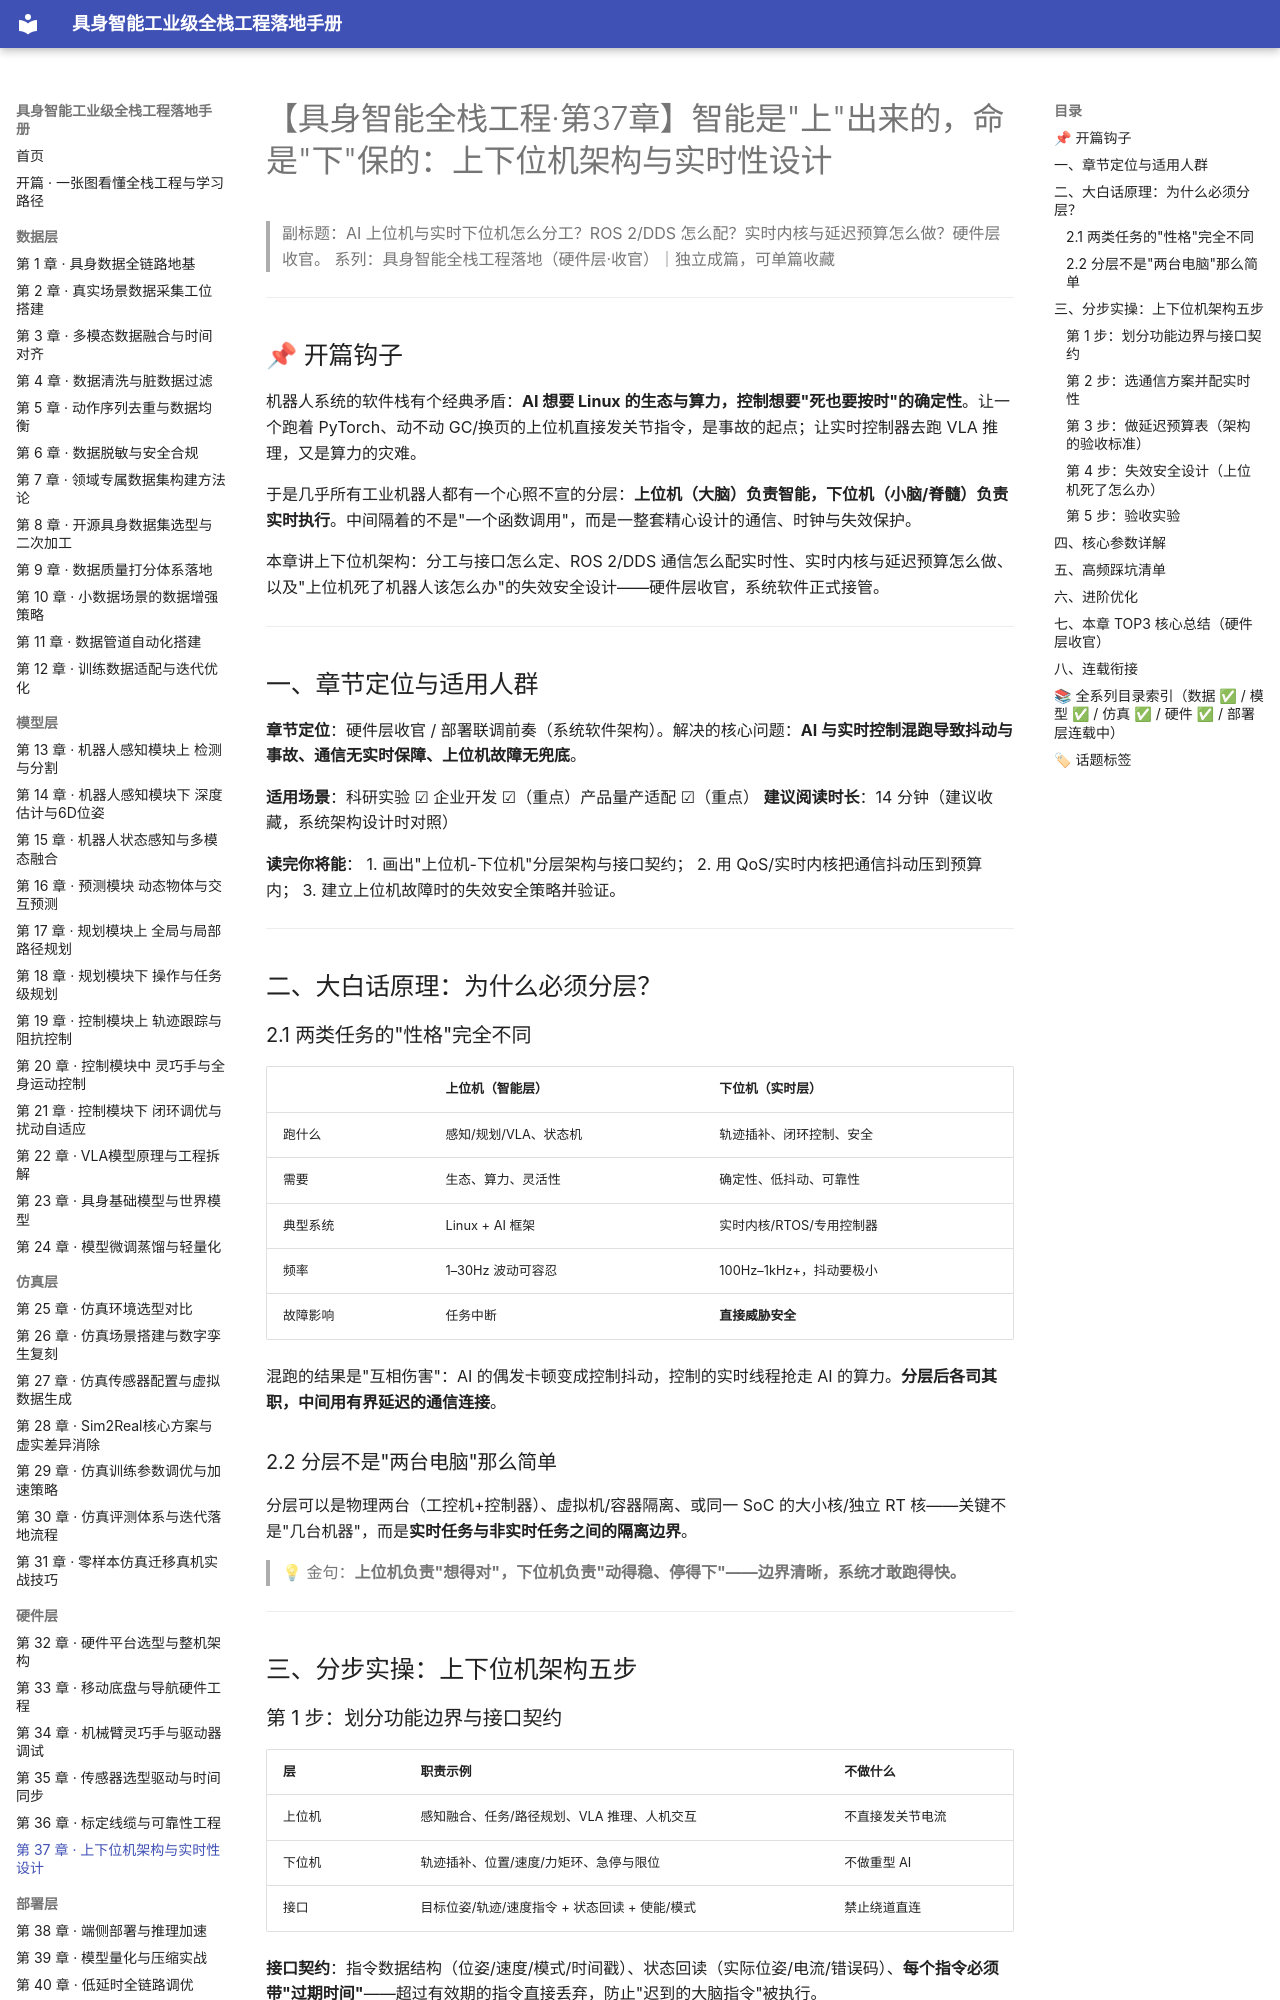

repository: fenglinxin/embodied-ai-fullstack-handbook · page: hardware-layer/第37章-上下位机架构与实时性设计/index.html · generator: mkdocs

# 【具身智能全栈工程·第37章】智能是"上"出来的，命是"下"保的：上下位机架构与实时性设计

> 副标题：AI 上位机与实时下位机怎么分工？ROS 2/DDS 怎么配？实时内核与延迟预算怎么做？硬件层收官。
> 系列：具身智能全栈工程落地（硬件层·收官）｜独立成篇，可单篇收藏

---

## 📌 开篇钩子

机器人系统的软件栈有个经典矛盾：**AI 想要 Linux 的生态与算力，控制想要"死也要按时"的确定性**。让一个跑着 PyTorch、动不动 GC/换页的上位机直接发关节指令，是事故的起点；让实时控制器去跑 VLA 推理，又是算力的灾难。

于是几乎所有工业机器人都有一个心照不宣的分层：**上位机（大脑）负责智能，下位机（小脑/脊髓）负责实时执行**。中间隔着的不是"一个函数调用"，而是一整套精心设计的通信、时钟与失效保护。

本章讲上下位机架构：分工与接口怎么定、ROS 2/DDS 通信怎么配实时性、实时内核与延迟预算怎么做、以及"上位机死了机器人该怎么办"的失效安全设计——硬件层收官，系统软件正式接管。

---

## 一、章节定位与适用人群

**章节定位**：硬件层收官 / 部署联调前奏（系统软件架构）。解决的核心问题：**AI 与实时控制混跑导致抖动与事故、通信无实时保障、上位机故障无兜底**。

**适用场景**：科研实验 ☑ 企业开发 ☑（重点）产品量产适配 ☑（重点）
**建议阅读时长**：14 分钟（建议收藏，系统架构设计时对照）

**读完你将能**：
1. 画出"上位机-下位机"分层架构与接口契约；
2. 用 QoS/实时内核把通信抖动压到预算内；
3. 建立上位机故障时的失效安全策略并验证。

---

## 二、大白话原理：为什么必须分层？

### 2.1 两类任务的"性格"完全不同

| | 上位机（智能层） | 下位机（实时层） |
| --- | --- | --- |
| 跑什么 | 感知/规划/VLA、状态机 | 轨迹插补、闭环控制、安全 |
| 需要 | 生态、算力、灵活性 | 确定性、低抖动、可靠性 |
| 典型系统 | Linux + AI 框架 | 实时内核/RTOS/专用控制器 |
| 频率 | 1–30Hz 波动可容忍 | 100Hz–1kHz+，抖动要极小 |
| 故障影响 | 任务中断 | **直接威胁安全** |

混跑的结果是"互相伤害"：AI 的偶发卡顿变成控制抖动，控制的实时线程抢走 AI 的算力。**分层后各司其职，中间用有界延迟的通信连接**。

### 2.2 分层不是"两台电脑"那么简单

分层可以是物理两台（工控机+控制器）、虚拟机/容器隔离、或同一 SoC 的大小核/独立 RT 核——关键不是"几台机器"，而是**实时任务与非实时任务之间的隔离边界**。

> 💡 金句：**上位机负责"想得对"，下位机负责"动得稳、停得下"——边界清晰，系统才敢跑得快。**

---

## 三、分步实操：上下位机架构五步
